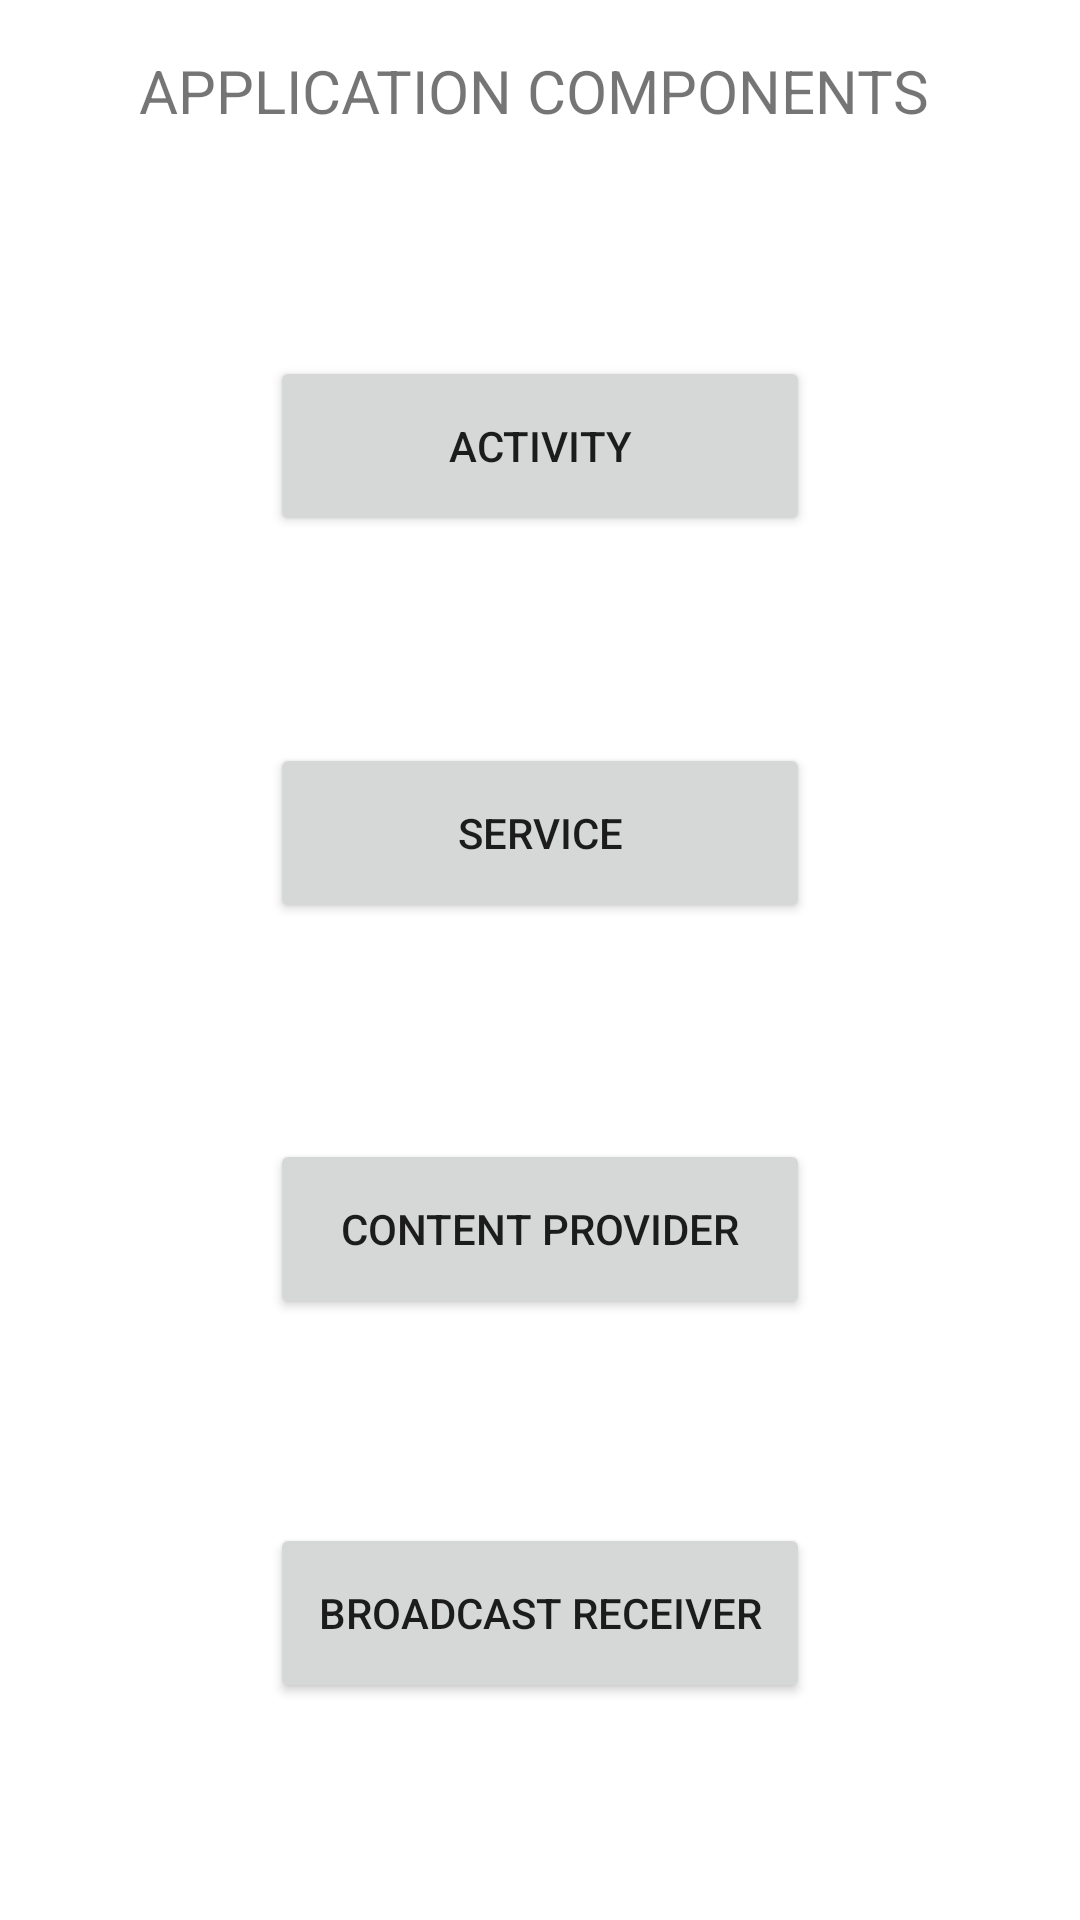

Write the Android layout XML for this screen, with the resource values it uses.
<!-- AndroidManifest.xml: application theme Theme.AndroidComponents -->
<!-- res/layout/activity_main.xml -->
<?xml version="1.0" encoding="utf-8"?>
<androidx.constraintlayout.widget.ConstraintLayout xmlns:android="http://schemas.android.com/apk/res/android"
    xmlns:app="http://schemas.android.com/apk/res-auto"
    xmlns:tools="http://schemas.android.com/tools"
    android:layout_width="match_parent"
    android:layout_height="match_parent"
    tools:context=".MainActivity">

    <TextView
        android:id="@+id/textView"
        android:layout_width="267dp"
        android:layout_height="32dp"
        android:layout_marginTop="111dp"
        android:layout_marginBottom="70dp"
        android:text="APPLICATION COMPONENTS"
        android:textSize="20sp"
        app:layout_constraintBottom_toTopOf="@+id/button_activity"
        app:layout_constraintEnd_toEndOf="parent"
        app:layout_constraintHorizontal_bias="0.497"
        app:layout_constraintStart_toStartOf="parent"
        app:layout_constraintTop_toTopOf="parent"
        app:layout_constraintVertical_bias="0.071" />

    <Button
        android:id="@+id/button_activity"
        android:layout_width="180dp"
        android:layout_height="60dp"
        android:layout_marginBottom="69dp"
        android:text="Activity"
        app:layout_constraintBottom_toTopOf="@+id/button_service"
        app:layout_constraintEnd_toEndOf="parent"
        app:layout_constraintStart_toStartOf="parent"
        app:layout_constraintTop_toBottomOf="@+id/textView" />

    <Button
        android:id="@+id/button_service"
        android:layout_width="180dp"
        android:layout_height="60dp"
        android:layout_marginBottom="72dp"
        android:text="Service"
        app:layout_constraintBottom_toTopOf="@+id/button_contentP"
        app:layout_constraintEnd_toEndOf="parent"
        app:layout_constraintStart_toStartOf="parent"
        app:layout_constraintTop_toBottomOf="@+id/button_activity" />

    <Button
        android:id="@+id/button_contentP"
        android:layout_width="180dp"
        android:layout_height="60dp"
        android:layout_marginBottom="68dp"
        android:text="Content Provider"
        app:layout_constraintBottom_toTopOf="@+id/button_broadcastR"
        app:layout_constraintEnd_toEndOf="parent"
        app:layout_constraintStart_toStartOf="parent"
        app:layout_constraintTop_toBottomOf="@+id/button_service" />

    <Button
        android:id="@+id/button_broadcastR"
        android:layout_width="180dp"
        android:layout_height="60dp"
        android:layout_marginBottom="167dp"
        android:text="Broadcast Receiver"
        app:layout_constraintBottom_toBottomOf="parent"
        app:layout_constraintEnd_toEndOf="parent"
        app:layout_constraintStart_toStartOf="parent"
        app:layout_constraintTop_toBottomOf="@+id/button_contentP" />

</androidx.constraintlayout.widget.ConstraintLayout>
<!-- resources referenced by this layout -->
<resources>
  <style name="Theme.AndroidComponents" parent="Theme.MaterialComponents.DayNight.DarkActionBar">
          
          <item name="colorPrimary">@color/purple_500</item>
          <item name="colorPrimaryVariant">@color/purple_700</item>
          <item name="colorOnPrimary">@color/white</item>
          
          <item name="colorSecondary">@color/teal_200</item>
          <item name="colorSecondaryVariant">@color/teal_700</item>
          <item name="colorOnSecondary">@color/black</item>
          
          <item name="android:statusBarColor" tools:targetApi="l">?attr/colorPrimaryVariant</item>
          
      </style>
  <!-- not gathered from this repository: default colours our renderer supplied (Android Studio template values) -->
  <color name="purple_500">#FF6200EE</color>
  <color name="purple_700">#FF3700B3</color>
  <color name="teal_200">#FF03DAC5</color>
  <color name="teal_700">#FF018786</color>
  <color name="black">#FF000000</color>
  <color name="white">#FFFFFFFF</color>
</resources>
